The GitHub repository Lagoon6/Chrome_Data_Dashboard_pj contains a labelled image folder "Split_data" with 4 categories: dent augmentation, dent side augmentation, OK data, side augmentation. Examples follow, each with its label.

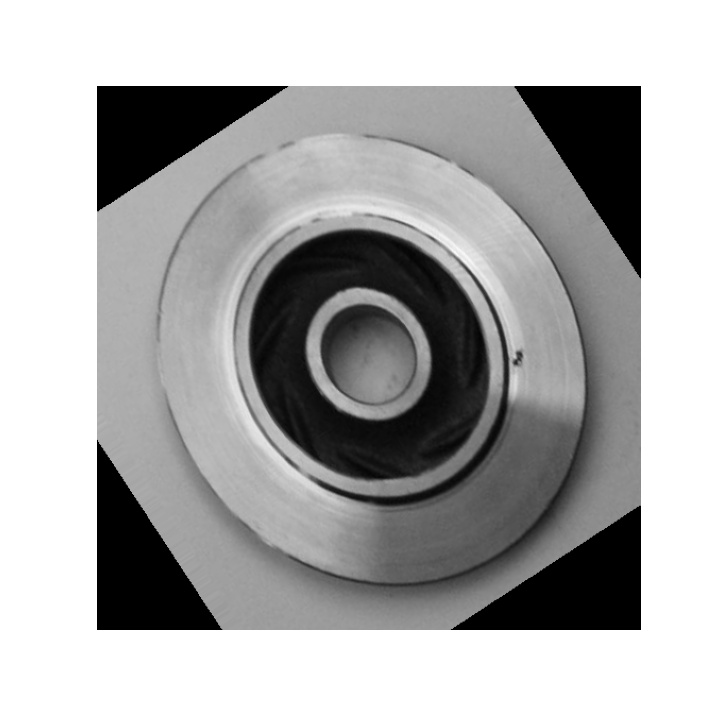
Label: dent augmentation

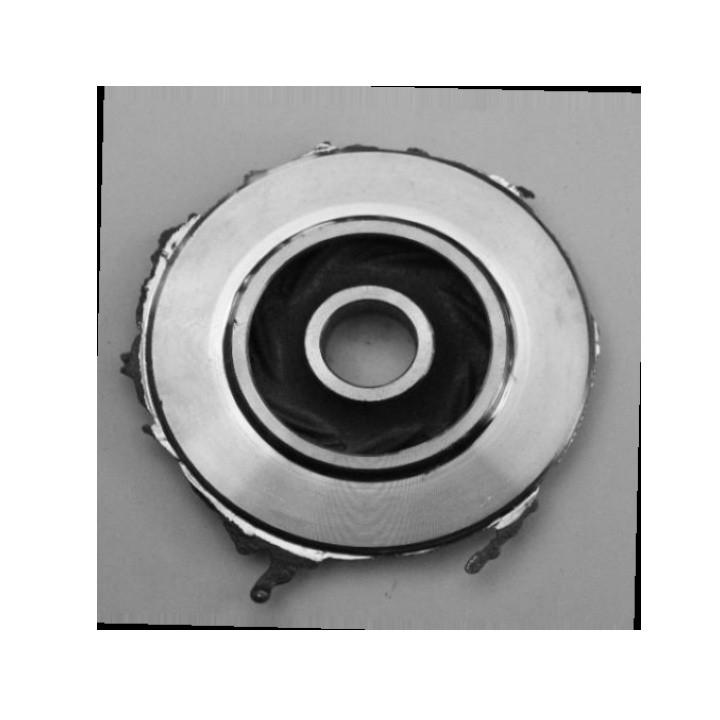
Label: side augmentation

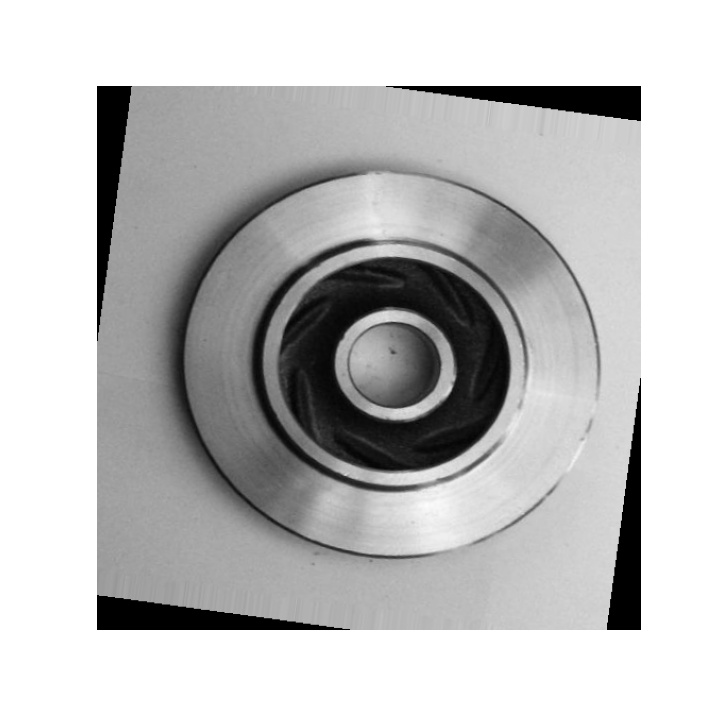
Label: OK data

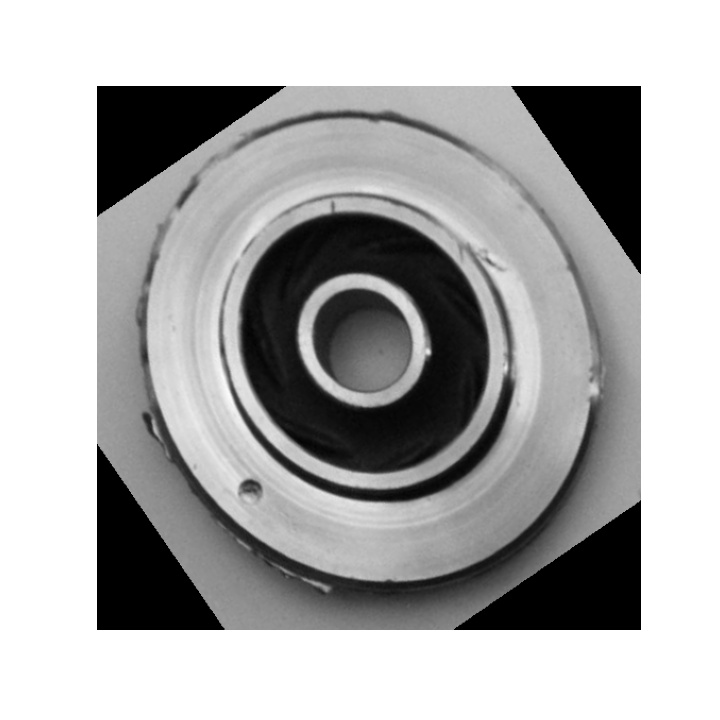
Label: dent side augmentation

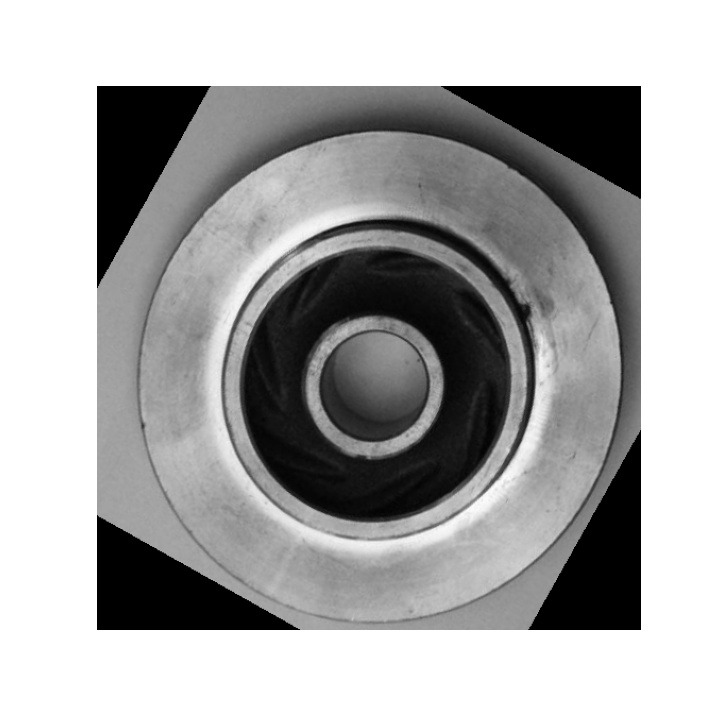
Label: dent augmentation

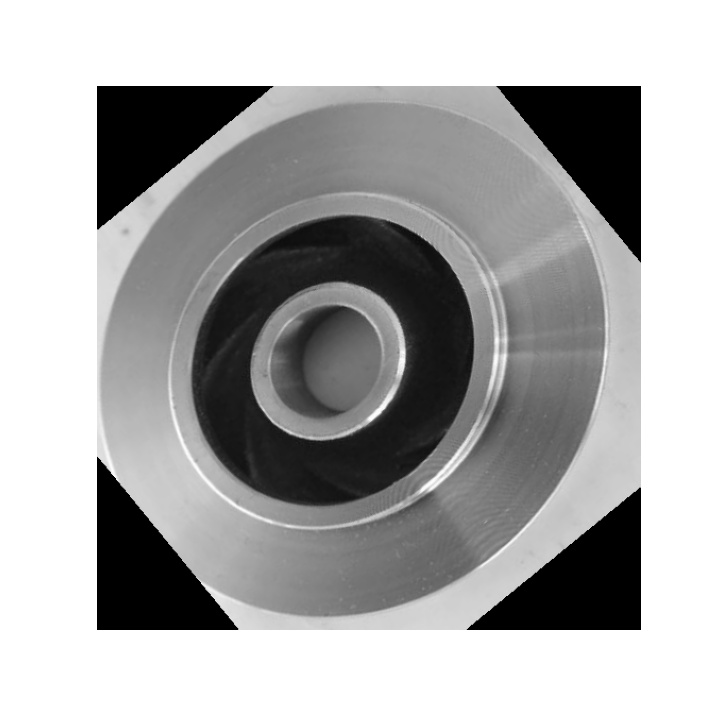
Label: OK data
